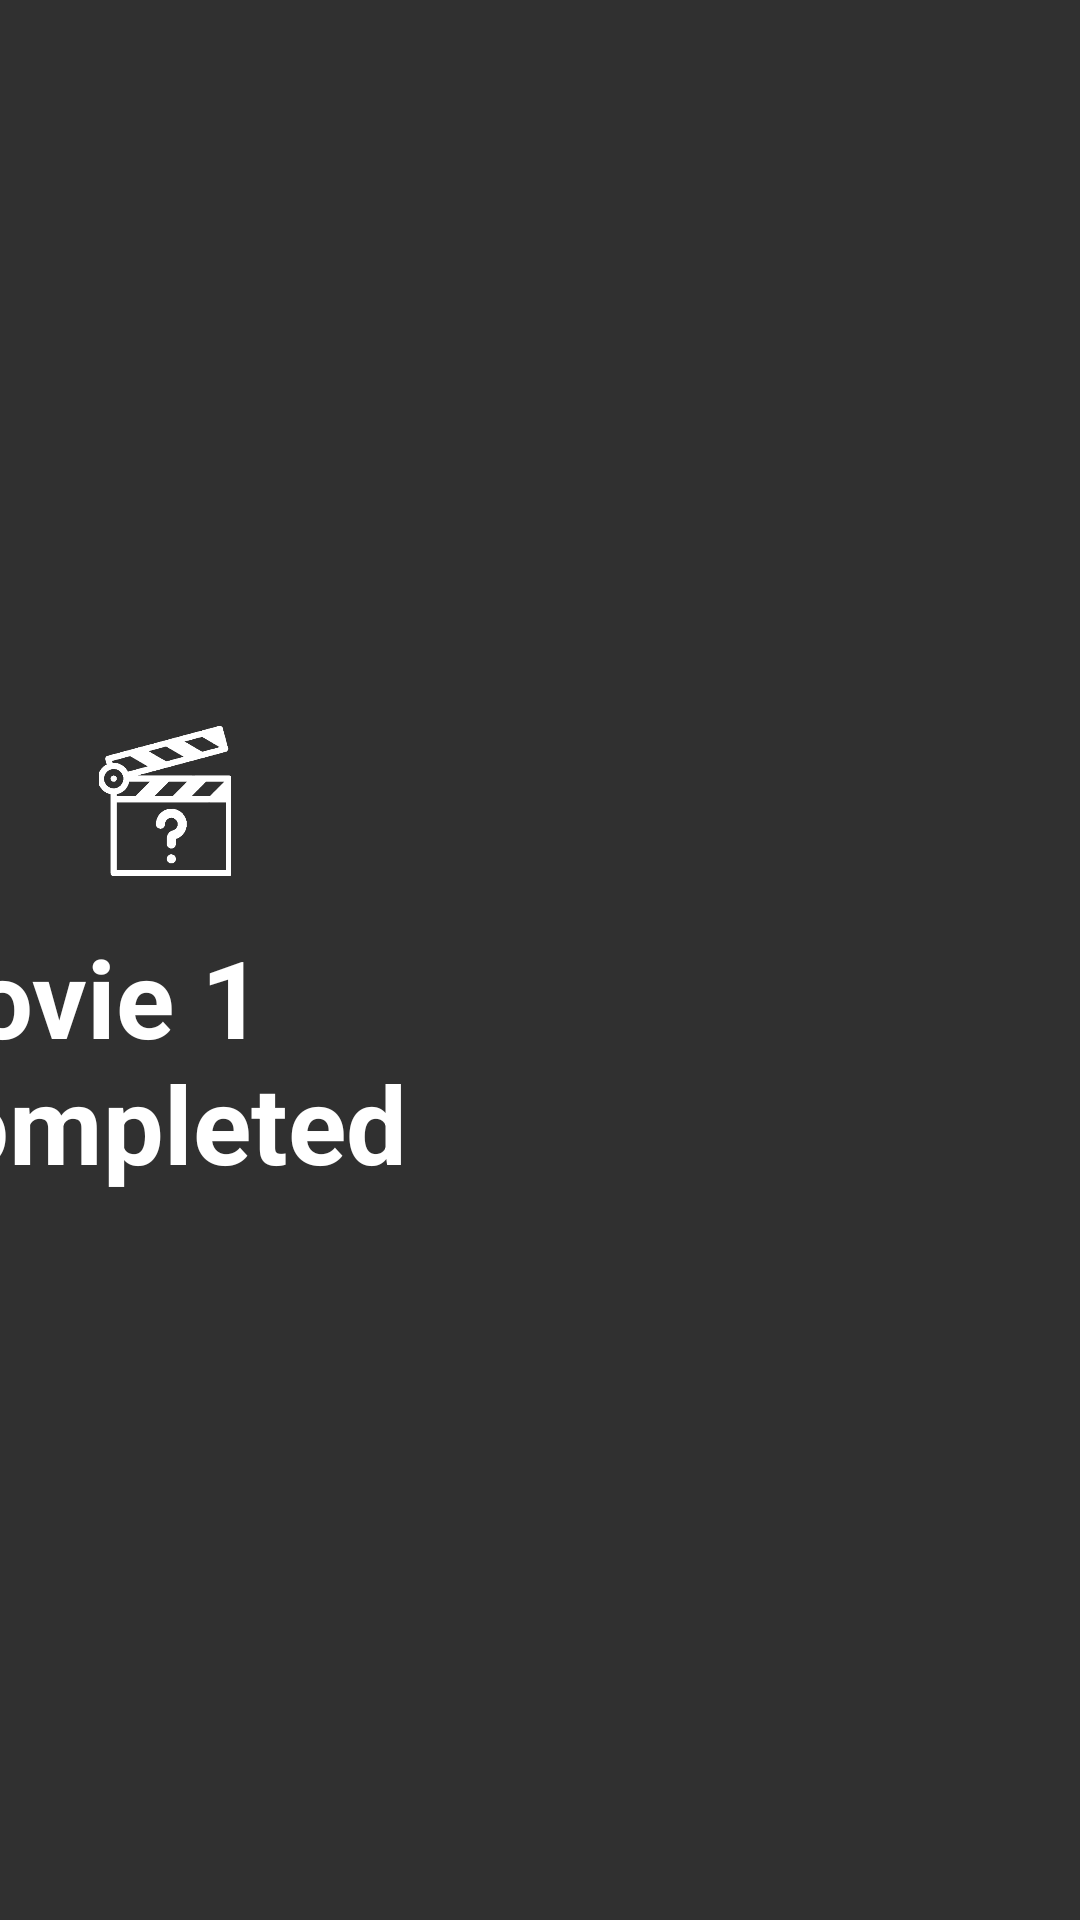

Write the Android layout XML for this screen, with the resource values it uses.
<!-- AndroidManifest.xml: application theme Base.Theme.MovidleFTV -->
<!-- res/layout/fragment_scores.xml -->
<?xml version="1.0" encoding="utf-8"?>
<androidx.constraintlayout.widget.ConstraintLayout xmlns:android="http://schemas.android.com/apk/res/android"
    xmlns:app="http://schemas.android.com/apk/res-auto"
    xmlns:tools="http://schemas.android.com/tools"
    android:layout_width="match_parent"
    android:layout_height="match_parent"
    android:background="@drawable/app_bg">

    <LinearLayout
        android:layout_width="match_parent"
        android:layout_height="wrap_content"
        android:gravity="center"
        android:orientation="horizontal"
        android:paddingVertical="16dp"
        app:layout_constraintBottom_toBottomOf="parent"
        app:layout_constraintEnd_toEndOf="parent"
        app:layout_constraintStart_toStartOf="parent"
        app:layout_constraintTop_toTopOf="parent">

        <LinearLayout
            android:layout_width="wrap_content"
            android:layout_height="wrap_content"
            android:layout_weight="0.6"
            android:gravity="center"
            android:orientation="vertical">

            <ImageView
                android:id="@+id/appLogo"
                android:layout_width="50dp"
                android:layout_height="50dp"
                android:contentDescription="App Logo"
                android:src="@drawable/app_logo" />

            <TextView
                android:id="@+id/gameScoreTitle"
                style="@style/TitleTextViewStyle"
                android:layout_marginTop="16dp"
                android:text="Movie 1 Completed" />
        </LinearLayout>

        <androidx.recyclerview.widget.RecyclerView
            android:id="@+id/scoresRecyclerView"
            android:layout_width="wrap_content"
            android:layout_height="wrap_content"
            android:layout_marginTop="20dp"
            android:layout_marginEnd="150dp"
            android:layout_marginStart="100dp"
            android:layout_weight="0.4"
            app:layoutManager="androidx.recyclerview.widget.LinearLayoutManager"
            tools:itemCount="6"
            tools:listitem="@layout/item_scores_recycler_view" />
    </LinearLayout>
</androidx.constraintlayout.widget.ConstraintLayout>
<!-- res/layout/item_scores_recycler_view.xml (included above) -->
<?xml version="1.0" encoding="utf-8"?>
<androidx.constraintlayout.widget.ConstraintLayout xmlns:android="http://schemas.android.com/apk/res/android"
    xmlns:app="http://schemas.android.com/apk/res-auto"
    android:layout_width="match_parent"
    android:layout_height="wrap_content"
    android:background="#80FFFFFF">

    <LinearLayout
        android:layout_width="match_parent"
        android:layout_height="wrap_content"
        android:gravity="center_vertical"
        android:orientation="horizontal"
        android:padding="16dp"
        app:layout_constraintStart_toStartOf="parent"
        app:layout_constraintTop_toTopOf="parent">

        <TextView
            android:id="@+id/itemScoreRankTextView"
            android:layout_width="wrap_content"
            android:layout_height="wrap_content"
            android:fontFamily="@font/fredoka_one_regular"
            android:text="1."
            android:textColor="@color/black"
            android:textSize="16sp" />

        <ImageView
            android:id="@+id/itemScoreAvatarImageView"
            android:layout_width="40dp"
            android:layout_height="40dp"
            android:layout_marginStart="16dp"
            android:src="@drawable/avatar" />

        <TextView
            android:id="@+id/itemScorePlayerNameTextView"
            android:layout_width="0dp"
            android:layout_height="wrap_content"
            android:layout_marginHorizontal="16dp"
            android:layout_weight="1"
            android:fontFamily="@font/fredoka_one_regular"
            android:text="Player 1"
            android:textColor="@color/black"
            android:textSize="16sp" />

        <TextView
            android:id="@+id/itemScoreScoreTextView"
            android:layout_width="wrap_content"
            android:layout_height="wrap_content"
            android:fontFamily="@font/fredoka_one_regular"
            android:text="220"
            android:textColor="@color/black"
            android:textSize="16sp" />
    </LinearLayout>
</androidx.constraintlayout.widget.ConstraintLayout>
<!-- resources referenced by this layout -->
<resources>
  <!-- drawable app_logo: png bitmap (drawable-xxxhdpi, 9060 bytes) -->
  <!-- drawable avatar: png bitmap (drawable-xxxhdpi, 6040 bytes) -->
  <style name="TitleTextViewStyle">
          <item name="android:layout_width">wrap_content</item>
          <item name="android:layout_height">wrap_content</item>
          <item name="android:textColor">@android:color/white</item>
          <item name="android:textSize">36sp</item>
          <item name="android:textStyle">bold</item>
      </style>
  <style name="Base.Theme.MovidleFTV" parent="Theme.AppCompat">
          <item name="android:windowActionBar">false</item>
          <item name="android:windowNoTitle">true</item>
          <item name="windowActionBar">false</item>
          <item name="windowNoTitle">true</item>
      </style>
  <!-- not gathered from this repository: default colours our renderer supplied (Android Studio template values) -->
  <color name="black">#FF000000</color>
</resources>
